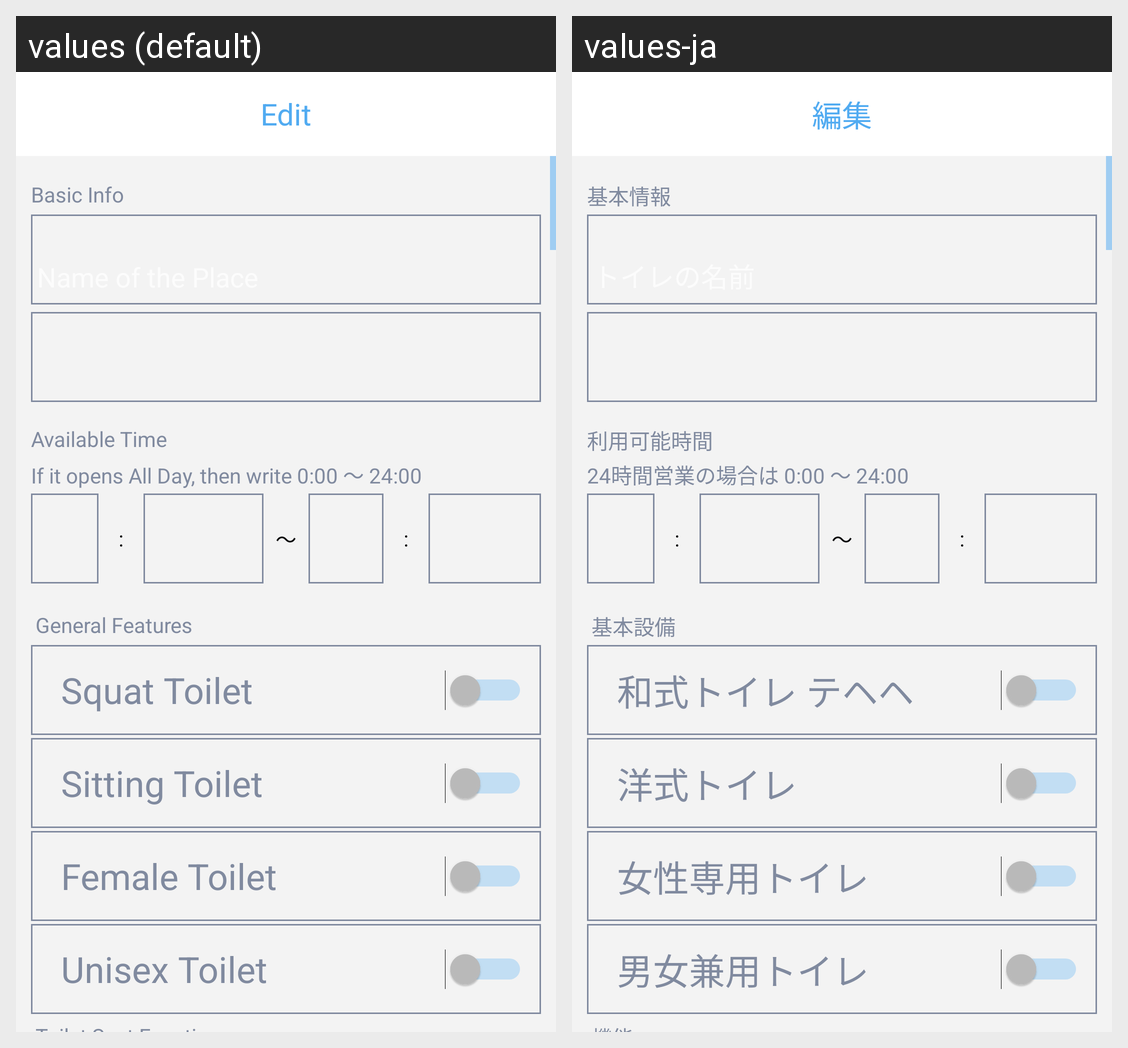

Here is an Android app screen in its default locale and in the app's own translations. Write out the translated-string differences for the strings that appear on this screen.
Android screen res/layout/activity_edit_view.xml rendered under 2 locales, left to right: values (default), values-ja. Device: Nexus 5 (rendered at 1080×1920; each locale shown at half size, 540×960, under a caption strip naming it); theme AppTheme.
Strings drawn on this screen, with the default value and each locale's value (text and hints the layout hard-codes, and strings that could not be matched under every locale, appear in the picture but are not listed):

basicInfo
  values: Basic Info
  values-ja: 基本情報

pick_time
  values: Available Time
  values-ja: 利用可能時間

openAllDay
  values: If it opens All Day, then write 0:00 〜 24:00
  values-ja: 24時間営業の場合は 0:00 〜 24:00

timeDot
  values: :
  values-ja: :

between
  values: 〜
  values-ja: 〜

basicFucation
  values: General Features
  values-ja: 基本設備

name_japaneseToilet
  values: Squat Toilet
  values-ja: 和式トイレ テヘヘ

name_westernToilet
  values: Sitting Toilet
  values-ja: 洋式トイレ

name_onlyFemale
  values: Female Toilet
  values-ja: 女性専用トイレ

name_unisex
  values: Unisex Toilet
  values-ja: 男女兼用トイレ

editPage
  values: Edit
  values-ja: 編集
